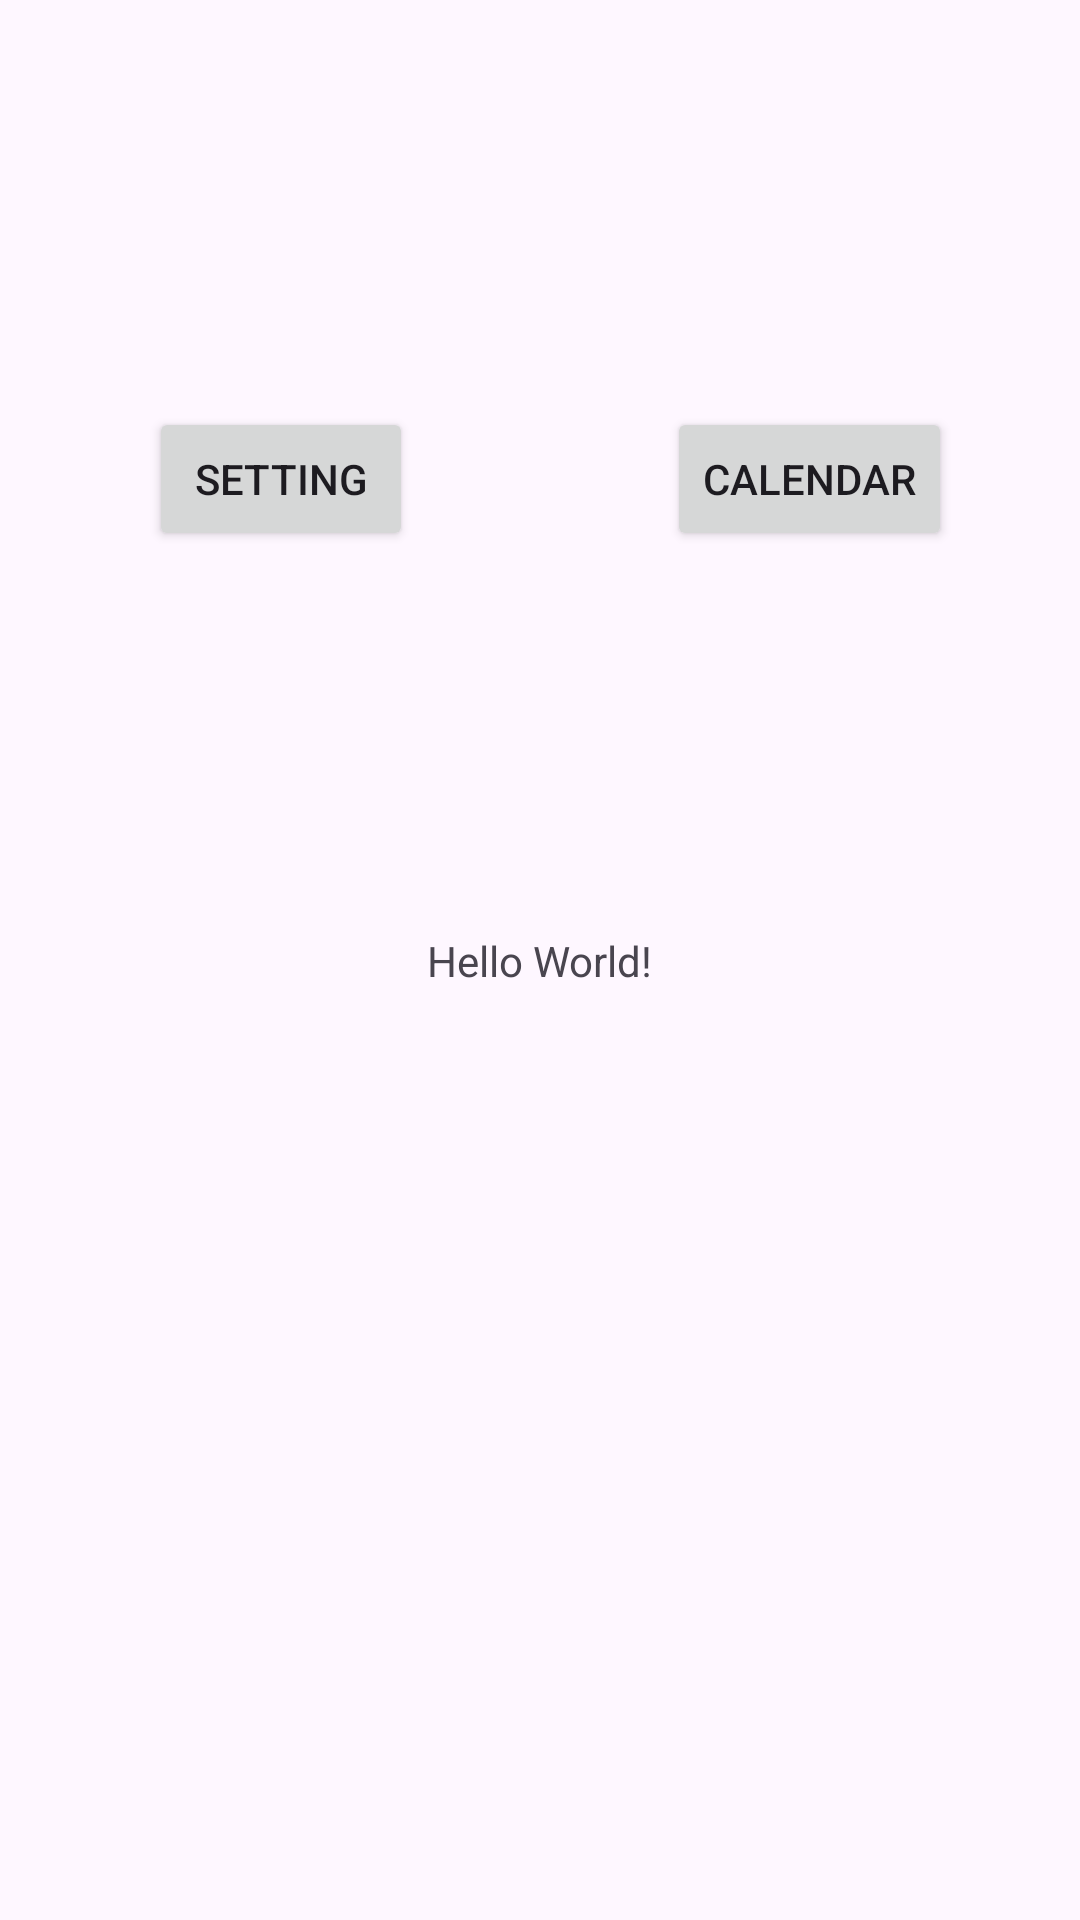

Write the Android layout XML for this screen, with the resource values it uses.
<!-- AndroidManifest.xml: application theme Theme.LittleMood -->
<!-- res/layout/activity_main.xml -->
<?xml version="1.0" encoding="utf-8"?>
<androidx.constraintlayout.widget.ConstraintLayout xmlns:android="http://schemas.android.com/apk/res/android"
    xmlns:app="http://schemas.android.com/apk/res-auto"
    xmlns:tools="http://schemas.android.com/tools"
    android:layout_width="match_parent"
    android:layout_height="match_parent"
    tools:context=".MainActivity">

    <TextView
        android:layout_width="wrap_content"
        android:layout_height="wrap_content"
        android:text="Hello World!"
        app:layout_constraintBottom_toBottomOf="parent"
        app:layout_constraintEnd_toEndOf="parent"
        app:layout_constraintStart_toStartOf="parent"
        app:layout_constraintTop_toTopOf="parent" />

    <Button
        android:id="@+id/settingButton"
        android:layout_width="wrap_content"
        android:layout_height="wrap_content"
        android:text="Setting"
        android:onClick="openSettings"
        app:layout_constraintBottom_toBottomOf="parent"
        app:layout_constraintEnd_toEndOf="parent"
        app:layout_constraintHorizontal_bias="0.182"
        app:layout_constraintStart_toStartOf="parent"
        app:layout_constraintTop_toTopOf="parent"
        app:layout_constraintVertical_bias="0.229" />

    <Button
        android:id="@+id/calendarButton"
        android:layout_width="wrap_content"
        android:layout_height="wrap_content"
        android:text="Calendar"
        app:layout_constraintBottom_toBottomOf="parent"
        app:layout_constraintEnd_toEndOf="parent"
        app:layout_constraintHorizontal_bias="0.839"
        app:layout_constraintStart_toStartOf="parent"
        app:layout_constraintTop_toTopOf="parent"
        app:layout_constraintVertical_bias="0.229" />

</androidx.constraintlayout.widget.ConstraintLayout>
<!-- resources referenced by this layout -->
<resources>
  <style name="Theme.LittleMood" parent="Base.Theme.LittleMood" />
  <style name="Base.Theme.LittleMood" parent="Theme.Material3.DayNight.NoActionBar">
          
          
      </style>
</resources>
